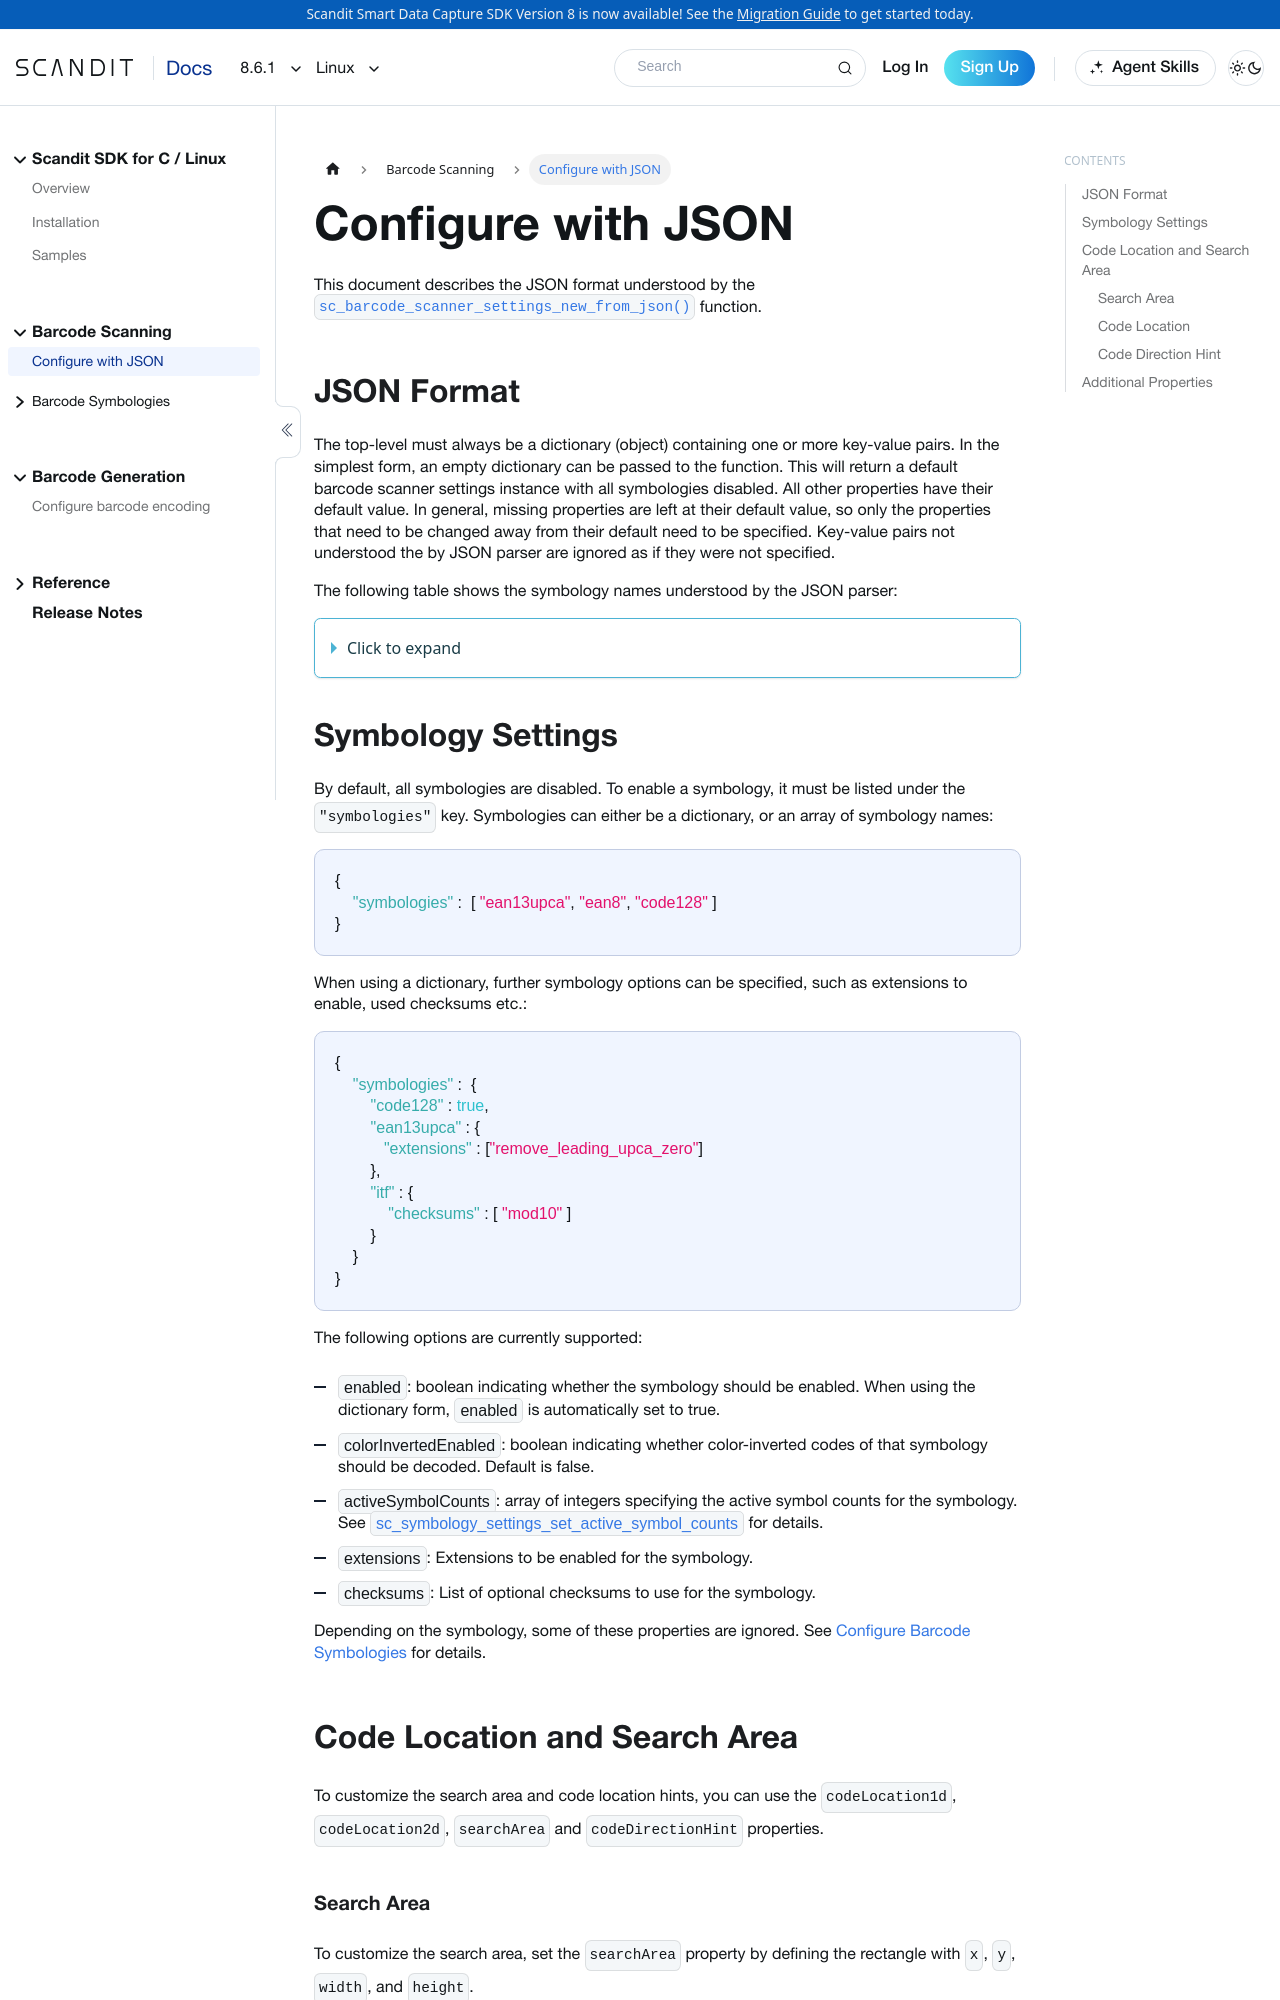

repository: Scandit/data-capture-documentation · page: pr-preview/pr-435/sdks/linux/barcode-capture/configure-with-json/index.html · generator: docusaurus

---
description: "Configure Scandit barcode scanner settings on Linux with JSON using the sc_barcode_scanner_settings_new_from_json() function."
sidebar_position: 2
pagination_prev: null
framework: linux
keywords:
  - linux
---

# Configure with JSON

This document describes the JSON format understood by the [`sc_barcode_scanner_settings_new_from_json()`](https://docs.scandit.com/stable/c_api/struct_sc_barcode_scanner_settings.html#a12865e80efbcf01cac8bc8c749032663) function.

## JSON Format

The top-level must always be a dictionary (object) containing one or more key-value pairs. In the simplest form, an empty dictionary can be passed to the function. This will return a default barcode scanner settings instance with all symbologies disabled. All other properties have their default value. In general, missing properties are left at their default value, so only the properties that need to be changed away from their default need to be specified. Key-value pairs not understood the by JSON parser are ignored as if they were not specified.

The following table shows the symbology names understood by the JSON parser:

<details>
<summary>Click to expand</summary>

| Symbology                  | JSON Name (case is ignored)      |
|----------------------------|----------------------------------|
| ArUco                      | aruco                           |
| Australia Post 4State      | australian-post-4state          |
| Aztec                      | aztec                           |
| Codabar                    | codabar                         |
| Code 11                    | code11                          |
| Code 128                   | code128                         |
| Code 32                    | code32                          |
| Code 39                    | code39                          |
| Code 93                    | code93                          |
| DataBar 14                 | databar                         |
| DataBar Expanded           | databar-expanded                |
| DataBar Limited            | databar-limited                 |
| DataMatrix                 | data-matrix                     |
| DotCode                    | dotcode                         |
| EAN13 / UPCA               | ean13upca                       |
| EAN8                       | ean8                            |
| Five-Digit-Add-On          | five-digit-add-on               |
| French Post (La Poste)     | french-post                     |
| IATA 2of5                  | iata2of5                        |
| Interleaved 2 of 5         | itf                             |
| KIX                        | kix                             |
| LAPA 4SC                   | lapa4sc                         |
| Matrix 2of5                | matrix2of5                      |
| MaxiCode                   | maxicode                        |
| MicroPDF417                | micropdf417                     |
| Micro QR                   | microqr                         |
| MSI-Plessey                | msi-plessey                     |
| PDF417                     | pdf417                          |
| QR Code                    | qr                              |
| Royal Mail 4State          | rm4scc                          |
| Standard 2 of 5 (Code 25)  | code25                          |
| Two-Digit-Add-On           | two-digit-add-on                |
| UPCE                       | upce                            |
| UPU 4State                 | upu-4state                      |
| USPS Intelligent Mail      | usps-intelligent-mail           |

</details>
